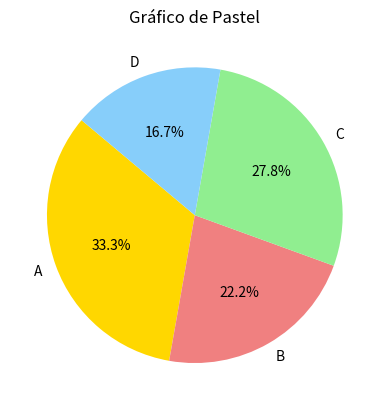

This chart was generated by the following Python code:
import matplotlib.pyplot as plt

# Datos de ejemplo
proporciones = [30, 20, 25, 15]
etiquetas = ['A', 'B', 'C', 'D']

# Gráfico de pastel
plt.pie(proporciones, labels=etiquetas, autopct='%1.1f%%', startangle=140, colors=['gold', 'lightcoral', 'lightgreen', 'lightskyblue'])

# Personalización
plt.title('Gráfico de Pastel')

# Mostrar el gráfico
plt.show()
